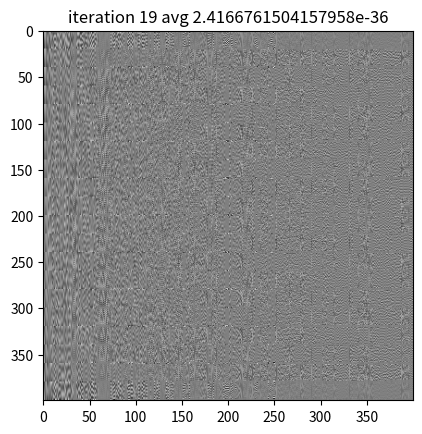

This chart was generated by the following Python code:
from __future__ import print_function

__author__ = 'Chick Markley chick@eecs.berkeley.edu U.C. Berkeley'

"""
python version of matlab example from
http://en.wikipedia.org/wiki/Laplacian_matrix#Example_of_the_Operator_on_a_Grid

TODO: graphing not quite right
"""

import numpy as np
from matplotlib import pyplot as plt
import matplotlib.image as mpimg


#The number of pixels along a dimension of the image
N = 20
# The image
b = np.zeros([N, N])
#  The adjacency matrix
Adj = np.zeros([N*N, N*N])

# Use 8 neighbors, and fill in the adjacency matrix
dx = [-1, 0, 1, -1, 1, -1, 0, 1]
dy = [-1, -1, -1, 0, 0, 1, 1, 1]
for x in range(N):
    for y in range(N):
        index = x * N + y
        for ne in range(len(dx)):
            new_x = x + dx[ne]
            new_y = y + dy[ne]
            if 0 <= new_x < N and 0 <= new_y < N:
                index2 = new_x * N + new_y
                Adj[index, index2] = 1


# BELOW IS THE KEY CODE THAT COMPUTES THE SOLUTION TO THE DIFFERENTIAL
# EQUATION

Deg = np.diag(sum(Adj, 2))  # Compute the degree matrix
L = Deg - Adj  # Compute the laplacian matrix in terms of the degree and adjacency matrices
eigen_values, eigen_vectors = np.linalg.eig(L)  # Compute the eigenvalues/vectors of the laplacian matrix

# Initial condition (place a few large positive values around and
# make everything else zero)
C0 = np.zeros([N, N])
C0[2:5, 2:5] = 5
C0[10:15, 10:15] = 10
C0[2:5, 8:13] = 7
C0 = C0[:]
#
print("eigen_vector shape {}".format(eigen_vectors.shape))
print("c0 shape {}".format(C0.shape))
C0V = eigen_vectors.T.dot(C0.flatten())  # Transform the initial condition into the coordinate system
# of the eigenvectors
for ti in range(0, 20):
    t = ti / 0.5
    # Loop through times and decay each initial component
    Phi = C0V.dot(np.exp(-eigen_values*t))  # Exponential decay for each component
    Phi = eigen_vectors * Phi  # Transform from eigenvector coordinate system to original coordinate system
    print("Phi.shape {} average {}".format(Phi.shape, np.average(Phi)))

    if ti % 5 == 4:
        plt.imshow(Phi, cmap='gray')
        plt.title("iteration {} avg {}".format(ti, np.average(Phi)))
        plt.show()
